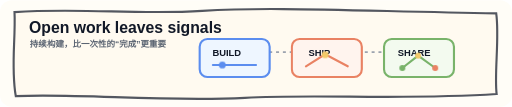
t = 0.00 s
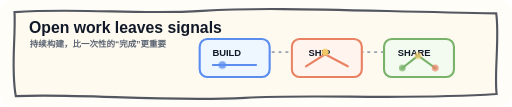
t = 1.23 s
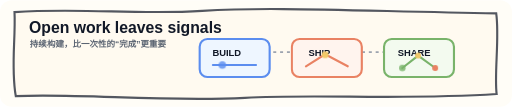
t = 2.33 s
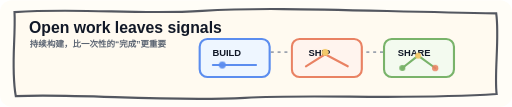
t = 3.80 s
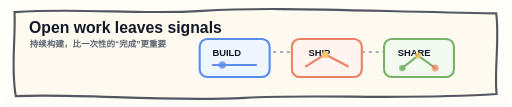
t = 5.03 s
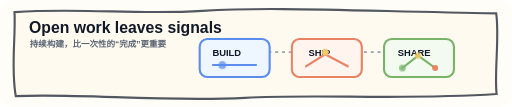
t = 6.18 s

The animated SVG that drew these frames (rendered in a browser with its animation timeline set to each time). Animation: 7 CSS @keyframes rules; one cycle of 7.60 s, repeats indefinitely.

<svg width="1200" height="250" viewBox="0 0 1200 250" fill="none" xmlns="http://www.w3.org/2000/svg" role="img" aria-labelledby="title desc">
  <title id="title">GitHub signals</title><desc id="desc">持续构建、发布与分享的公开信号。</desc>

  <style>
    .hand{font-family:"Comic Sans MS","Chalkboard SE","PingFang SC","Microsoft YaHei",ui-sans-serif,sans-serif}
    .line{fill:none;stroke:#111827;stroke-width:5;stroke-linecap:round;stroke-linejoin:round}
    .soft-line{fill:none;stroke:#111827;stroke-width:3.5;stroke-linecap:round;stroke-linejoin:round}
    .flow{stroke-dasharray:7 9;animation:flow 1.8s linear infinite}
    .bob{animation:bob 2.4s ease-in-out infinite;transform-box:fill-box;transform-origin:center}
    .pulse{animation:pulse 1.8s ease-in-out infinite;transform-box:fill-box;transform-origin:center}
    .blink{animation:blink 1.1s steps(2,end) infinite}
    .orbit{animation:orbit 7s linear infinite;transform-box:fill-box;transform-origin:center}
    .draw{stroke-dasharray:64;stroke-dashoffset:64;animation:draw 2.6s ease-in-out infinite}
    .bar1,.bar2,.bar3{transform-box:fill-box;transform-origin:center bottom;animation:grow 2.4s ease-in-out infinite}
    .bar2{animation-delay:.22s}.bar3{animation-delay:.44s}
    @keyframes flow{to{stroke-dashoffset:-32}}
    @keyframes bob{0%,100%{transform:translateY(0)}50%{transform:translateY(-6px)}}
    @keyframes pulse{0%,100%{transform:scale(1);opacity:1}50%{transform:scale(1.14);opacity:.72}}
    @keyframes blink{0%,45%{opacity:1}46%,100%{opacity:.15}}
    @keyframes orbit{to{transform:rotate(360deg)}}
    @keyframes draw{0%,18%{stroke-dashoffset:64}55%,88%{stroke-dashoffset:0}100%{stroke-dashoffset:-64}}
    @keyframes grow{0%,100%{transform:scaleY(.45)}50%{transform:scaleY(1)}}
    @media(prefers-reduced-motion:reduce){.flow,.bob,.pulse,.blink,.orbit,.draw,.bar1,.bar2,.bar3{animation:none!important}}
  </style>

  <rect width="1200" height="250" rx="28" fill="#fffdf7"/>
  <path d="M34 28C191 17 323 35 474 25C635 15 823 25 1163 31C1171 87 1158 173 1164 220C941 235 741 219 574 229C382 239 188 218 37 225C25 157 37 91 34 28Z" fill="#fffaf0" stroke="#111827" stroke-opacity=".72" stroke-width="5"/>
  <text class="hand" x="68" y="77" fill="#111827" font-size="37" font-weight="900">Open work leaves signals</text><text class="hand" x="70" y="109" fill="#5b6472" font-size="20" font-weight="800">持续构建，比一次性的“完成”更重要</text>
  <path d="M487 122h565" stroke="#9ca3af" stroke-width="4" stroke-dasharray="8 11" class="flow"/>
  <g transform="translate(468 91)"><rect width="164" height="89" rx="18" fill="#eef6ff" stroke="#5b8def" stroke-width="5"/><text class="hand" x="30" y="39" fill="#111827" font-size="22" font-weight="900">BUILD</text><path d="M31 61h101" stroke="#5b8def" stroke-width="5" stroke-linecap="round"/><circle cx="53" cy="61" r="8" fill="#5b8def" class="pulse"/></g>
  <g transform="translate(684 91)"><rect width="164" height="89" rx="18" fill="#fff4ee" stroke="#e98263" stroke-width="5"/><text class="hand" x="39" y="39" fill="#111827" font-size="22" font-weight="900">SHIP</text><path d="M33 64l45-28 53 28" stroke="#e98263" stroke-width="5" fill="none" stroke-linecap="round"/><circle cx="78" cy="37" r="8" fill="#f3c969" class="bob"/></g>
  <g transform="translate(900 91)"><rect width="164" height="89" rx="18" fill="#f3faef" stroke="#79b36a" stroke-width="5"/><text class="hand" x="32" y="39" fill="#111827" font-size="22" font-weight="900">SHARE</text><path d="M43 68l37-29 40 29" stroke="#79b36a" stroke-width="5" fill="none" stroke-linecap="round"/><circle cx="43" cy="68" r="7" fill="#79b36a" class="pulse"/><circle cx="80" cy="39" r="7" fill="#f3c969" class="pulse" style="animation-delay:.3s"/><circle cx="120" cy="68" r="7" fill="#e98263" class="pulse" style="animation-delay:.6s"/></g>
</svg>
